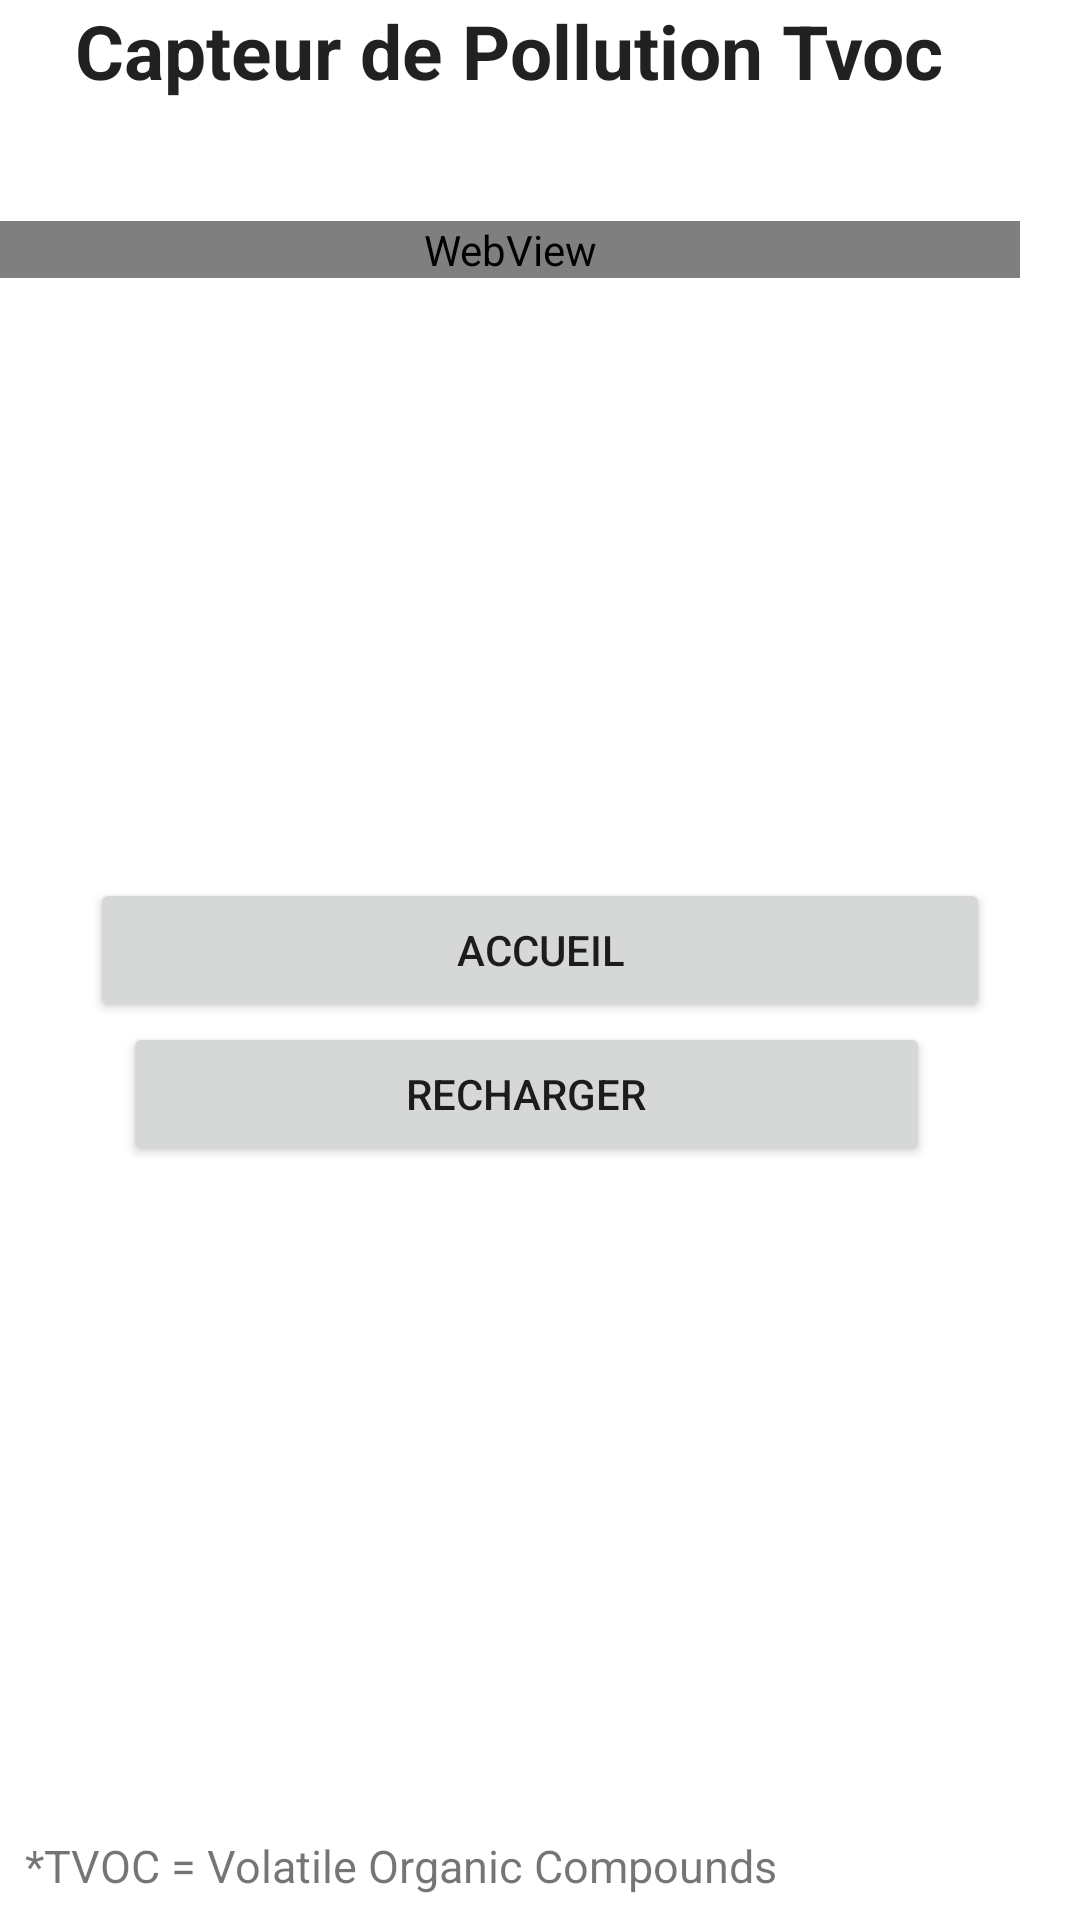

The Android layout XML behind this screen, and the referenced resources:
<!-- AndroidManifest.xml: application theme Theme.WeatherReport -->
<!-- res/layout/tvoc.xml -->
<?xml version="1.0" encoding="utf-8"?>
<androidx.constraintlayout.widget.ConstraintLayout xmlns:android="http://schemas.android.com/apk/res/android"
    xmlns:app="http://schemas.android.com/apk/res-auto"
    xmlns:tools="http://schemas.android.com/tools"
    android:layout_width="match_parent"
    android:layout_height="match_parent"
    tools:context=".Tvoc"
    android:layout_marginTop="50dp"
    android:orientation="horizontal">


    <HorizontalScrollView
        android:layout_width="match_parent"
        android:layout_height="match_parent"
        android:fillViewport="true">

        <LinearLayout
            android:layout_width="match_parent"
            android:layout_height="match_parent"
            android:orientation="vertical"
            android:paddingRight="20dp">

            <TextView
                android:layout_width="wrap_content"
                android:layout_height="wrap_content"
                android:text="@string/tvoc"
                style="@style/titre"/>

            <WebView
                android:id="@+id/afficheFieldTvoc"
                android:layout_width="match_parent"
                android:layout_height="wrap_content" >

            </WebView>

            <LinearLayout
                android:layout_width="match_parent"
                android:layout_height="wrap_content"
                android:orientation="horizontal"
                android:layout_marginTop="200dp">

                <Button
                    android:id="@+id/buttonHome"
                    android:layout_width="wrap_content"
                    android:layout_height="wrap_content"
                    android:text="@string/buttonHome"
                    style="@style/btBasGauche"/>


            </LinearLayout>

            <LinearLayout
                android:layout_width="match_parent"
                android:layout_height="wrap_content">

                <Button
                    android:id="@+id/buttonRefresh"
                    style="@style/btSuivant"
                    android:layout_width="wrap_content"
                    android:layout_height="wrap_content"
                    android:text="@string/buttonRefresh" />

            </LinearLayout>


            <LinearLayout
                android:layout_width="match_parent"
                android:layout_height="match_parent"
                android:gravity="bottom">


                <TextView
                    android:layout_width="wrap_content"
                    android:layout_height="wrap_content"
                    android:text="@string/explicationTvoc"
                    android:layout_marginStart="8dp"
                    android:layout_marginTop="8dp"
                    android:layout_marginEnd="8dp"
                    android:textAlignment="center"
                    android:textSize="15sp"/>


            </LinearLayout>

        </LinearLayout>




    </HorizontalScrollView>


</androidx.constraintlayout.widget.ConstraintLayout>
<!-- resources referenced by this layout -->
<resources>
  <string name="buttonHome">Accueil</string>
  <string name="buttonRefresh">Recharger</string>
  <string name="explicationTvoc">*TVOC = Volatile Organic Compounds</string>
  <string name="tvoc">Capteur de Pollution Tvoc</string>
  <style name="btBasGauche">
          <item name="android:layout_width">wrap_content</item>
          <item name="android:layout_height">wrap_content</item>
          <item name="android:layout_marginRight">10dp</item>
          <item name="android:layout_marginLeft">30dp</item>
          <item name="android:layout_weight">2</item>
          <item name="android:theme">@style/Theme.WeatherReport</item>
      </style>
  <style name="btSuivant">
          <item name="android:layout_width">wrap_content</item>
          <item name="android:layout_height">wrap_content</item>
          <item name="android:layout_marginRight">30dp</item>
          <item name="android:layout_marginLeft">41dp</item>
          <item name="android:layout_weight">2</item>
          <item name="android:theme">@style/Theme.WeatherReport</item>
  
  
      </style>
  <style name="titre">
          <item name="android:textStyle">bold</item>
          <item name="android:layout_width">wrap_content</item>
          <item name="android:layout_height">wrap_content</item>
          <item name="android:layout_gravity">center</item>
          <item name="android:textAppearance">@style/TextAppearance.AppCompat.Large</item>
  
          <item name="android:textSize">25dp</item>
          <item name="android:layout_marginBottom">40dp</item>
      </style>
  <style name="Theme.WeatherReport" parent="Theme.MaterialComponents.DayNight.DarkActionBar">
          
          <item name="colorPrimary">@color/orange</item>
          <item name="colorPrimaryVariant">@color/gray</item>
          <item name="colorOnPrimary">@color/white</item>
          
          <item name="colorSecondary">@color/orange</item>
          <item name="colorSecondaryVariant">@color/orange</item>
          <item name="colorOnSecondary">@color/black</item>
          
          <item name="android:statusBarColor" tools:targetApi="l">?attr/colorPrimaryVariant</item>
          
      </style>
  <!-- not gathered from this repository: default colours our renderer supplied (Android Studio template values) -->
  <color name="black">#FF000000</color>
  <color name="white">#FFFFFFFF</color>
</resources>
